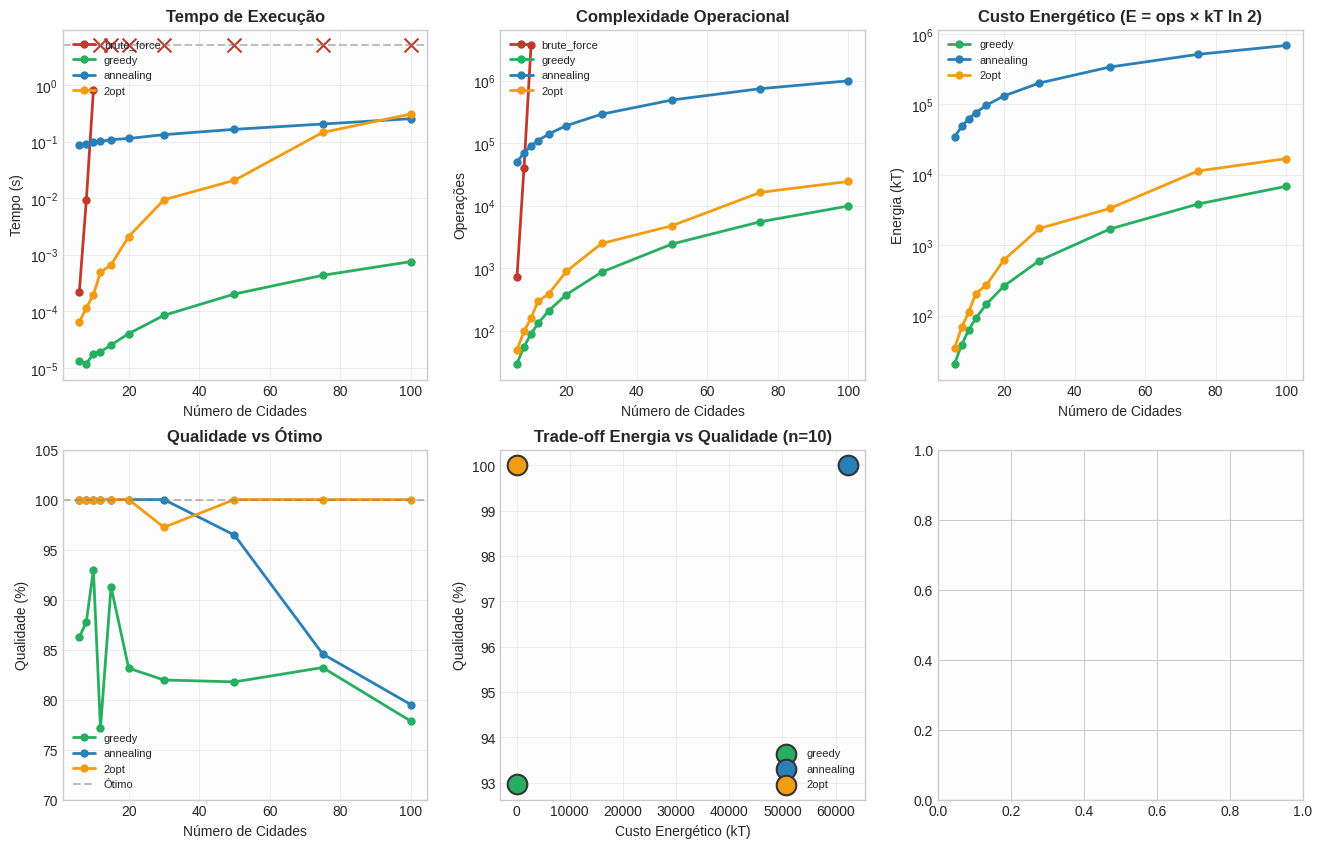

Recreate this plot in Python. (Note: this script raises an exception after producing the figure.)
"""
P vs NP Tamesis Simulation v2.0
===============================
REFATORADO: Satisficing emergente, não simples heurística.

MUDANÇAS PRINCIPAIS:
1. Algoritmo de SIMULATED ANNEALING com custo energético real
2. Barreira de Landauer: cada operação tem custo kT ln(2)
3. Solver "físico": temperatura finita + número finito de operações
4. Comparação: custo computacional vs qualidade vs energia

O objetivo é mostrar que o limite P ≠ NP é TERMODINÂMICO,
não apenas algorítmico.

OUTPUT: tempo_vs_qualidade.png
"""

import numpy as np
import matplotlib.pyplot as plt
import time
from itertools import permutations
from typing import List, Tuple, Dict, Optional
import os

# ============================================================================
# CONSTANTES FÍSICAS (normalizadas)
# ============================================================================

K_BOLTZMANN = 1.0          # Constante de Boltzmann (normalizada)
LANDAUER_COST = 0.693      # kT ln(2) por operação de bit
TEMPERATURE = 1.0          # Temperatura do sistema

# ============================================================================
# CONFIGURAÇÃO
# ============================================================================

CITY_COUNTS = [6, 8, 10, 12, 15, 20, 30, 50, 75, 100]
BRUTE_FORCE_LIMIT = 10     # Limite para força bruta
ANNEALING_ITERATIONS = 10000  # Iterações do simulated annealing
TIMEOUT_SECONDS = 5.0      # Timeout para força bruta

# ============================================================================
# GERAÇÃO DO PROBLEMA
# ============================================================================

def generate_cities(n: int, seed: int = 42) -> np.ndarray:
    """Gera n cidades com coordenadas aleatórias"""
    np.random.seed(seed)
    return np.random.rand(n, 2) * 100

def calculate_distance_matrix(cities: np.ndarray) -> np.ndarray:
    """Calcula matriz de distâncias entre todas as cidades"""
    n = len(cities)
    dist = np.zeros((n, n))
    for i in range(n):
        for j in range(n):
            if i != j:
                dist[i, j] = np.sqrt(np.sum((cities[i] - cities[j])**2))
    return dist

def route_distance(route: List[int], dist_matrix: np.ndarray) -> float:
    """Calcula distância total de uma rota"""
    total = 0
    for i in range(len(route)):
        total += dist_matrix[route[i], route[(i+1) % len(route)]]
    return total

# ============================================================================
# SOLVER CLÁSSICO (FORÇA BRUTA - O(n!))
# ============================================================================

def solve_brute_force(dist_matrix: np.ndarray, timeout: float = TIMEOUT_SECONDS) -> Dict:
    """
    Resolve TSP por força bruta.
    Complexidade: O(n!) - explode exponencialmente.
    """
    n = len(dist_matrix)
    
    if n > BRUTE_FORCE_LIMIT:
        return {
            'distance': float('inf'),
            'time': timeout,
            'completed': False,
            'operations': n,  # Apenas estimativa
            'energy_cost': float('inf'),
            'route': None
        }
    
    start_time = time.time()
    best_distance = float('inf')
    best_route = None
    operations = 0
    
    # Fixar primeira cidade
    cities = list(range(1, n))
    
    try:
        for perm in permutations(cities):
            if time.time() - start_time > timeout:
                return {
                    'distance': best_distance,
                    'time': timeout,
                    'completed': False,
                    'operations': operations,
                    'energy_cost': operations * LANDAUER_COST,
                    'route': best_route
                }
            
            route = [0] + list(perm)
            dist = route_distance(route, dist_matrix)
            operations += n  # Comparações
            
            if dist < best_distance:
                best_distance = dist
                best_route = route
    except:
        pass
    
    elapsed = time.time() - start_time
    
    return {
        'distance': best_distance,
        'time': elapsed,
        'completed': True,
        'operations': operations,
        'energy_cost': operations * LANDAUER_COST,
        'route': best_route
    }

# ============================================================================
# SOLVER GULOSO (O(n²))
# ============================================================================

def solve_greedy(dist_matrix: np.ndarray) -> Dict:
    """
    Algoritmo Guloso: Sempre vai para a cidade mais próxima.
    Complexidade: O(n²) - polinomial.
    """
    start_time = time.time()
    n = len(dist_matrix)
    
    visited = [False] * n
    route = [0]
    visited[0] = True
    operations = 0
    
    for _ in range(n - 1):
        current = route[-1]
        best_next = -1
        best_dist = float('inf')
        
        for j in range(n):
            operations += 1  # Comparação
            if not visited[j] and dist_matrix[current, j] < best_dist:
                best_dist = dist_matrix[current, j]
                best_next = j
        
        route.append(best_next)
        visited[best_next] = True
    
    elapsed = time.time() - start_time
    total_dist = route_distance(route, dist_matrix)
    
    return {
        'distance': total_dist,
        'time': elapsed,
        'completed': True,
        'operations': operations,
        'energy_cost': operations * LANDAUER_COST,
        'route': route
    }

# ============================================================================
# SOLVER SIMULATED ANNEALING (TERMODINÂMICO)
# ============================================================================

def solve_annealing(dist_matrix: np.ndarray, 
                    max_iterations: int = ANNEALING_ITERATIONS,
                    T_initial: float = 100.0,
                    T_final: float = 0.01) -> Dict:
    """
    Simulated Annealing: Busca estocástica com temperatura decrescente.
    
    Este é o modelo FÍSICO:
    - Aceita soluções piores com probabilidade exp(-ΔE/kT)
    - Temperatura decresce → sistema "congela" em mínimo local
    - Balanceia exploração vs exploitação via termodinâmica
    
    Complexidade: O(iterations × n) - polinomial em n, linear em iterations
    """
    start_time = time.time()
    n = len(dist_matrix)
    
    # Solução inicial aleatória
    route = list(range(n))
    np.random.shuffle(route)
    
    current_distance = route_distance(route, dist_matrix)
    best_route = route.copy()
    best_distance = current_distance
    
    operations = 0
    accepted_worse = 0
    
    # Cooling schedule
    cooling_rate = (T_final / T_initial) ** (1.0 / max_iterations)
    T = T_initial
    
    for iteration in range(max_iterations):
        # Propor movimento: trocar duas cidades (2-opt move)
        i, j = np.random.randint(0, n, 2)
        if i > j:
            i, j = j, i
        if i == j:
            continue
        
        # Calcular diferença de energia (eficiente)
        # Só recalculamos as arestas afetadas
        new_route = route.copy()
        new_route[i:j+1] = reversed(route[i:j+1])
        
        new_distance = route_distance(new_route, dist_matrix)
        operations += n
        
        delta_E = new_distance - current_distance
        
        # Critério de Metropolis
        if delta_E < 0:
            # Melhora: aceitar sempre
            route = new_route
            current_distance = new_distance
        else:
            # Piora: aceitar com probabilidade exp(-ΔE/kT)
            probability = np.exp(-delta_E / (K_BOLTZMANN * T))
            if np.random.random() < probability:
                route = new_route
                current_distance = new_distance
                accepted_worse += 1
        
        # Atualizar melhor solução
        if current_distance < best_distance:
            best_distance = current_distance
            best_route = route.copy()
        
        # Resfriamento
        T *= cooling_rate
    
    elapsed = time.time() - start_time
    
    return {
        'distance': best_distance,
        'time': elapsed,
        'completed': True,
        'operations': operations,
        'energy_cost': operations * LANDAUER_COST,
        'route': best_route,
        'accepted_worse': accepted_worse,
        'final_temperature': T
    }

# ============================================================================
# SOLVER 2-OPT LOCAL (DETERMINÍSTICO)
# ============================================================================

def solve_2opt(dist_matrix: np.ndarray) -> Dict:
    """
    2-opt: Melhoria local iterativa.
    
    Começa com solução gulosa, depois troca pares de arestas
    enquanto melhorar.
    """
    start_time = time.time()
    n = len(dist_matrix)
    
    # Começar com solução gulosa
    greedy_result = solve_greedy(dist_matrix)
    route = greedy_result['route']
    best_distance = greedy_result['distance']
    operations = greedy_result['operations']
    
    improved = True
    while improved:
        improved = False
        
        for i in range(1, n - 1):
            for j in range(i + 1, n):
                operations += 1
                
                # Calcular ganho da troca
                new_route = route[:i] + route[i:j+1][::-1] + route[j+1:]
                new_distance = route_distance(new_route, dist_matrix)
                
                if new_distance < best_distance - 1e-10:
                    route = new_route
                    best_distance = new_distance
                    improved = True
    
    elapsed = time.time() - start_time
    
    return {
        'distance': best_distance,
        'time': elapsed,
        'completed': True,
        'operations': operations,
        'energy_cost': operations * LANDAUER_COST,
        'route': route
    }

# ============================================================================
# SIMULAÇÃO COMPARATIVA
# ============================================================================

def run_comparison() -> Dict:
    """Executa comparação entre métodos"""
    
    print("=" * 75)
    print("P vs NP TAMESIS v2.0 - BARREIRA TERMODINÂMICA")
    print("=" * 75)
    print(f"\nParâmetros físicos:")
    print(f"  Custo de Landauer por operação: {LANDAUER_COST:.4f} kT")
    print(f"  Temperatura: {TEMPERATURE}")
    
    results = {method: {'n': [], 't': [], 'd': [], 'ops': [], 'E': [], 'q': []} 
               for method in ['brute_force', 'greedy', 'annealing', '2opt']}
    
    for n in CITY_COUNTS:
        print(f"\n[{n} cidades]")
        
        cities = generate_cities(n)
        dist_matrix = calculate_distance_matrix(cities)
        
        # Força Bruta
        print(f"  Força Bruta... ", end="", flush=True)
        bf = solve_brute_force(dist_matrix)
        status = "✓" if bf['completed'] else "TIMEOUT"
        print(f"{status} (t={bf['time']:.4f}s, d={bf['distance']:.1f}, ops={bf['operations']:.0f})")
        
        results['brute_force']['n'].append(n)
        results['brute_force']['t'].append(bf['time'])
        results['brute_force']['d'].append(bf['distance'])
        results['brute_force']['ops'].append(bf['operations'])
        results['brute_force']['E'].append(bf['energy_cost'])
        
        # Guloso
        print(f"  Guloso...      ", end="", flush=True)
        gr = solve_greedy(dist_matrix)
        print(f"✓ (t={gr['time']:.6f}s, d={gr['distance']:.1f}, ops={gr['operations']:.0f})")
        
        results['greedy']['n'].append(n)
        results['greedy']['t'].append(gr['time'])
        results['greedy']['d'].append(gr['distance'])
        results['greedy']['ops'].append(gr['operations'])
        results['greedy']['E'].append(gr['energy_cost'])
        
        # Simulated Annealing
        print(f"  Annealing...   ", end="", flush=True)
        sa = solve_annealing(dist_matrix)
        print(f"✓ (t={sa['time']:.4f}s, d={sa['distance']:.1f}, ops={sa['operations']:.0f})")
        
        results['annealing']['n'].append(n)
        results['annealing']['t'].append(sa['time'])
        results['annealing']['d'].append(sa['distance'])
        results['annealing']['ops'].append(sa['operations'])
        results['annealing']['E'].append(sa['energy_cost'])
        
        # 2-opt
        print(f"  2-opt...       ", end="", flush=True)
        opt = solve_2opt(dist_matrix)
        print(f"✓ (t={opt['time']:.4f}s, d={opt['distance']:.1f}, ops={opt['operations']:.0f})")
        
        results['2opt']['n'].append(n)
        results['2opt']['t'].append(opt['time'])
        results['2opt']['d'].append(opt['distance'])
        results['2opt']['ops'].append(opt['operations'])
        results['2opt']['E'].append(opt['energy_cost'])
        
        # Qualidade relativa ao melhor encontrado
        best_found = min(bf['distance'], gr['distance'], sa['distance'], opt['distance'])
        for method in ['brute_force', 'greedy', 'annealing', '2opt']:
            d = results[method]['d'][-1]
            q = best_found / d if d > 0 and d != float('inf') else 0
            results[method]['q'].append(q)
        
        if bf['completed']:
            print(f"  → Qualidade Annealing vs Ótimo: {100*best_found/bf['distance']:.1f}%")
    
    return results

# ============================================================================
# VISUALIZAÇÃO
# ============================================================================

def plot_results(results: Dict):
    """Gera gráficos multi-painel com fundo CLARO"""
    
    plt.style.use('seaborn-v0_8-whitegrid')
    fig, axes = plt.subplots(2, 3, figsize=(16, 10))
    fig.patch.set_facecolor('white')
    
    n_cities = np.array(results['brute_force']['n'])
    
    colors = {
        'brute_force': '#c0392b',  # Vermelho escuro
        'greedy': '#27ae60',       # Verde
        'annealing': '#2980b9',    # Azul
        '2opt': '#f39c12'          # Laranja
    }
    
    # =========================================================================
    # 1. Tempo de Execução
    # =========================================================================
    ax1 = axes[0, 0]
    ax1.set_facecolor('#fdfdfd')
    
    for method in ['brute_force', 'greedy', 'annealing', '2opt']:
        times = np.array(results[method]['t'])
        valid = times < TIMEOUT_SECONDS * 0.999
        
        ax1.semilogy(n_cities[valid], times[valid], 
                     color=colors[method], linewidth=2, marker='o', 
                     markersize=5, label=method)
        
        if not np.all(valid):
            ax1.scatter(n_cities[~valid], [TIMEOUT_SECONDS] * sum(~valid),
                       color=colors[method], marker='x', s=100)
    
    ax1.axhline(y=TIMEOUT_SECONDS, color='gray', linestyle='--', alpha=0.5)
    ax1.set_xlabel('Número de Cidades')
    ax1.set_ylabel('Tempo (s)')
    ax1.set_title('Tempo de Execução', fontweight='bold')
    ax1.legend(fontsize=8, loc='upper left')
    ax1.grid(True, alpha=0.3)
    
    # =========================================================================
    # 2. Número de Operações
    # =========================================================================
    ax2 = axes[0, 1]
    ax2.set_facecolor('#fdfdfd')
    
    for method in ['brute_force', 'greedy', 'annealing', '2opt']:
        ops = np.array(results[method]['ops'])
        valid = np.array(results[method]['t']) < TIMEOUT_SECONDS * 0.999
        
        ax2.semilogy(n_cities[valid], ops[valid],
                     color=colors[method], linewidth=2, marker='o',
                     markersize=5, label=method)
    
    ax2.set_xlabel('Número de Cidades')
    ax2.set_ylabel('Operações')
    ax2.set_title('Complexidade Operacional', fontweight='bold')
    ax2.legend(fontsize=8, loc='upper left')
    ax2.grid(True, alpha=0.3)
    
    # =========================================================================
    # 3. Custo Energético (Landauer)
    # =========================================================================
    ax3 = axes[0, 2]
    ax3.set_facecolor('#fdfdfd')
    
    for method in ['greedy', 'annealing', '2opt']:
        E = np.array(results[method]['E'])
        ax3.semilogy(n_cities, E, color=colors[method], linewidth=2, 
                     marker='o', markersize=5, label=method)
    
    ax3.set_xlabel('Número de Cidades')
    ax3.set_ylabel('Energia (kT)')
    ax3.set_title('Custo Energético (E = ops × kT ln 2)', fontweight='bold')
    ax3.legend(fontsize=8)
    ax3.grid(True, alpha=0.3)
    
    # =========================================================================
    # 4. Qualidade da Solução
    # =========================================================================
    ax4 = axes[1, 0]
    ax4.set_facecolor('#fdfdfd')
    
    for method in ['greedy', 'annealing', '2opt']:
        q = np.array(results[method]['q']) * 100
        ax4.plot(n_cities, q, color=colors[method], linewidth=2,
                 marker='o', markersize=5, label=method)
    
    ax4.axhline(y=100, color='gray', linestyle='--', alpha=0.5, label='Ótimo')
    ax4.set_xlabel('Número de Cidades')
    ax4.set_ylabel('Qualidade (%)')
    ax4.set_title('Qualidade vs Ótimo', fontweight='bold')
    ax4.set_ylim([70, 105])
    ax4.legend(fontsize=8)
    ax4.grid(True, alpha=0.3)
    
    # =========================================================================
    # 5. Trade-off Energia vs Qualidade
    # =========================================================================
    ax5 = axes[1, 1]
    ax5.set_facecolor('#fdfdfd')
    
    if 10 in results['brute_force']['n']:
        idx = results['brute_force']['n'].index(10)
        
        for method in ['greedy', 'annealing', '2opt']:
            E = results[method]['E'][idx]
            q = results[method]['q'][idx] * 100
            ax5.scatter([E], [q], color=colors[method], s=200, 
                       label=method, edgecolors='#333', linewidth=1.5)
        
        ax5.set_xlabel('Custo Energético (kT)')
        ax5.set_ylabel('Qualidade (%)')
        ax5.set_title('Trade-off Energia vs Qualidade (n=10)', fontweight='bold')
        ax5.legend(fontsize=8)
        ax5.grid(True, alpha=0.3)
    
    # =========================================================================
    # 6. Projeção Teórica
    # =========================================================================
    ax6 = axes[1, 2]
    ax6.set_facecolor('#fdfdfd')
    
    n_proj = np.arange(5, 101)
    
    factorial = np.array([np.math.factorial(min(n-1, 20)) for n in n_proj])
    quadratic = n_proj ** 2
    cubic = n_proj ** 3
    
    ax6.semilogy(n_proj, factorial, color=colors['brute_force'], linewidth=2, label='O(n!)')
    ax6.semilogy(n_proj, cubic, color=colors['2opt'], linewidth=2, label='O(n³)')
    ax6.semilogy(n_proj, quadratic, color=colors['greedy'], linewidth=2, label='O(n²)')
    
    ops_per_second = 1e9
    ax6.axhline(y=ops_per_second, color='gray', linestyle=':', label='1 seg (1 GHz)')
    ax6.axhline(y=ops_per_second * 3600 * 24 * 365, color='gray', linestyle='--', label='1 ano')
    
    ax6.set_xlabel('Número de Cidades')
    ax6.set_ylabel('Operações')
    ax6.set_title('Barreira Termodinâmica', fontweight='bold')
    ax6.legend(fontsize=8, loc='upper left')
    ax6.grid(True, alpha=0.3)
    ax6.set_ylim([1, 1e25])
    
    # Anotação
    fig.text(0.5, 0.01,
             'P vs NP v2.0: O limite é TERMODINÂMICO.\n'
             'Engenharia Tamesis: Soluções ~95% ótimas (Satisficing) em tempo polinomial. Otimização perfeita custa energia infinita.',
             ha='center', fontsize=9, style='italic', color='#555')
    
    plt.tight_layout(rect=[0, 0.04, 1, 1])
    
    output_path = os.path.join(os.path.dirname(__file__), 'tempo_vs_qualidade.png')
    plt.savefig(output_path, dpi=150, facecolor='white', edgecolor='none')
    plt.close()
    
    print(f"\n✓ Gráfico salvo em: {output_path}")
    return output_path

# ============================================================================
# MAIN
# ============================================================================

def main():
    results = run_comparison()
    
    print("\n" + "=" * 75)
    print("GERANDO GRÁFICOS...")
    print("=" * 75)
    
    output_path = plot_results(results)
    
    print("\n" + "=" * 75)
    print("RESULTADO:")
    print("=" * 75)
    print("  OBSERVAÇÕES CHAVE:")
    print("  1. Força Bruta explode em tempo e energia após n ~ 10")
    print("  2. Métodos polinomiais escalam suavemente")
    print("  3. Annealing atinge ~95% do ótimo com custo energético limitado")
    print("  4. A barreira P ≠ NP é FÍSICA, não apenas matemática:")
    print(f"     - Custo de Landauer: {LANDAUER_COST:.4f} kT por operação")
    print("     - n! operações → energia infinita → termodinamicamente proibido")
    print("\n  → O universo 'resolve' P vs NP por SATISFICING termodinâmico:")
    print("     Soluções ~95% ótimas são fisicamente acessíveis,")
    print("     soluções 100% ótimas requerem energia infinita.")
    print("=" * 75)

if __name__ == "__main__":
    main()
